Photos from the image-classification dataset "dataset" in the GitHub repository Nandhitha-B/AgenticAI. Its 3 classes are: glioma, meningioma, pituitary tumor.

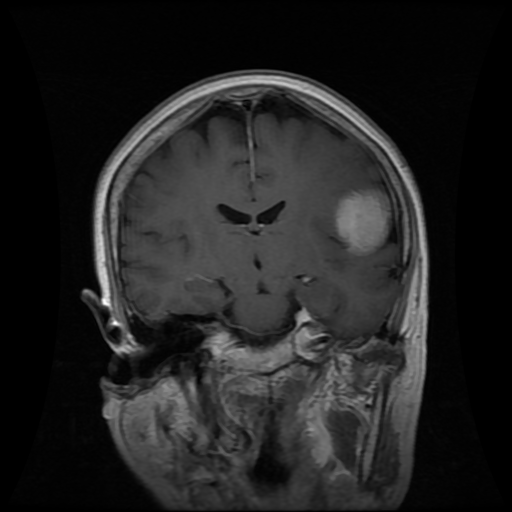
Label: meningioma

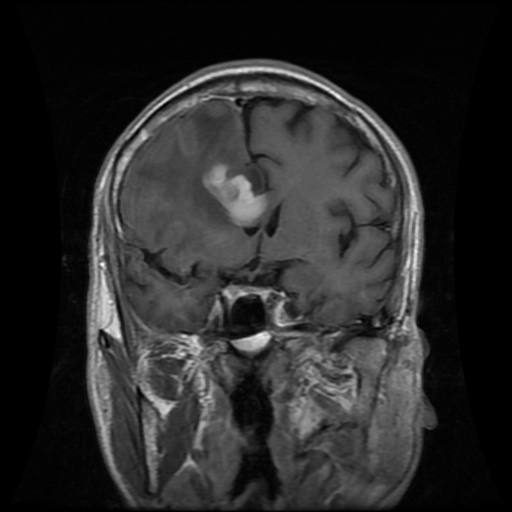
Label: glioma

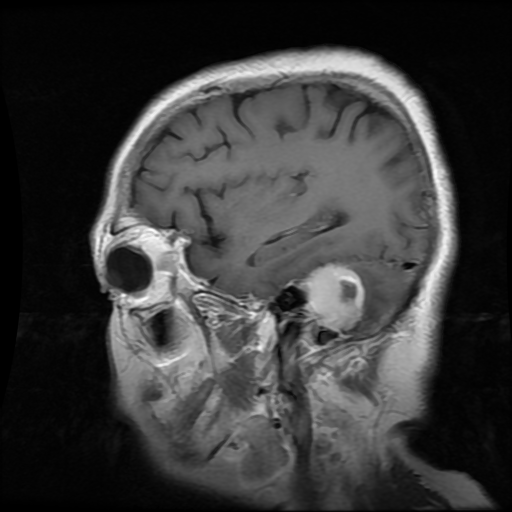
Label: meningioma

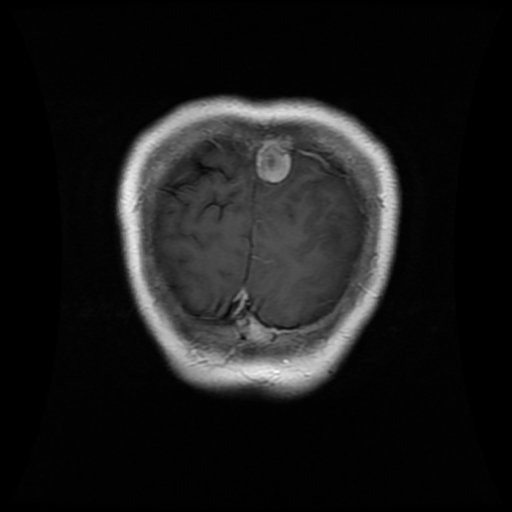
Label: glioma

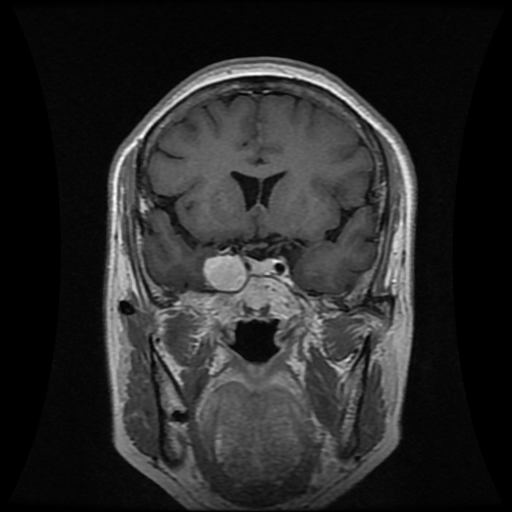
Label: meningioma

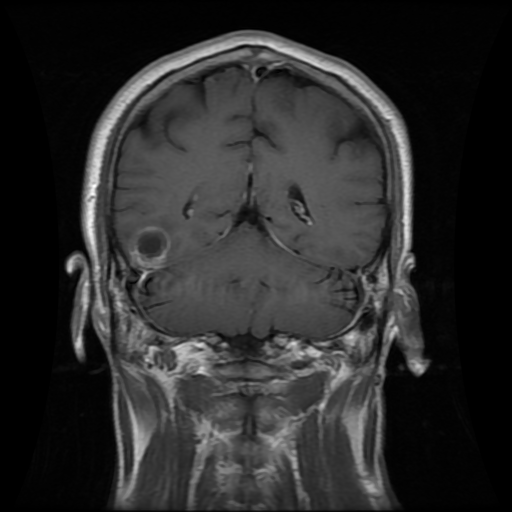
Label: glioma
